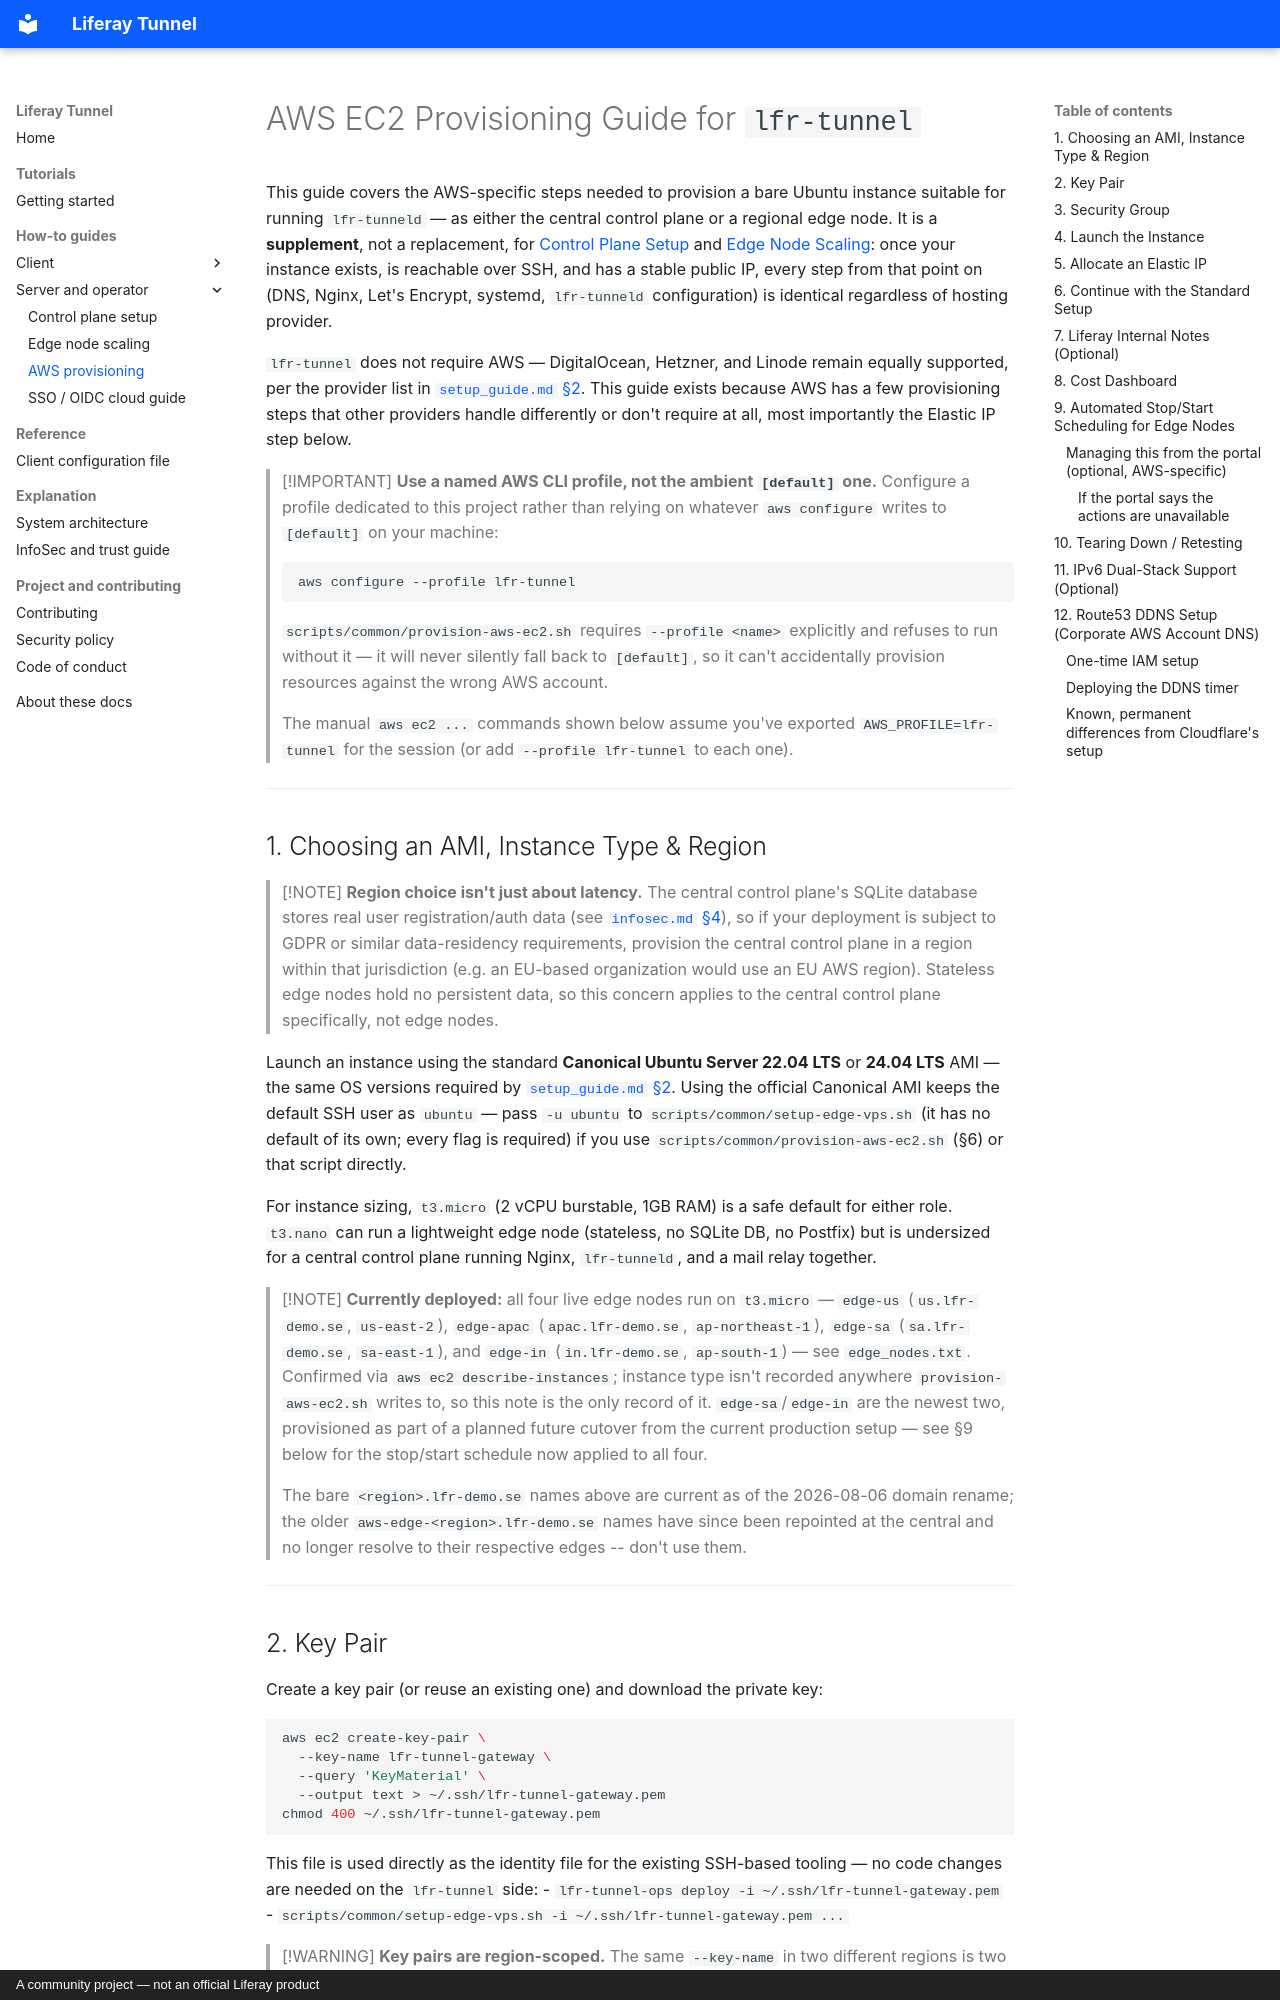

repository: peterrichards-lr/lfr-tunnel · page: server/aws_setup_guide/index.html · generator: mkdocs · copyright: A community project — not an official Liferay product

# AWS EC2 Provisioning Guide for `lfr-tunnel`

This guide covers the AWS-specific steps needed to provision a bare Ubuntu instance
suitable for running `lfr-tunneld` — as either the central control plane or a regional
edge node. It is a **supplement**, not a replacement, for
[Control Plane Setup](setup_guide.md) and [Edge Node Scaling](edge_setup_guide.md): once
your instance exists, is reachable over SSH, and has a stable public IP, every step from
that point on (DNS, Nginx, Let's Encrypt, systemd, `lfr-tunneld` configuration) is
identical regardless of hosting provider.

`lfr-tunnel` does not require AWS — DigitalOcean, Hetzner, and Linode remain equally
supported, per the provider list in [`setup_guide.md` §2](setup_guide.md#2-vps-server-setup-security-hardening).
This guide exists because AWS has a few provisioning steps that other providers handle
differently or don't require at all, most importantly the Elastic IP step below.

> [!IMPORTANT]
> **Use a named AWS CLI profile, not the ambient `[default]` one.** Configure a
> profile dedicated to this project rather than relying on whatever `aws configure`
> writes to `[default]` on your machine:
> ```bash
> aws configure --profile lfr-tunnel
> ```
> `scripts/common/provision-aws-ec2.sh` requires `--profile <name>` explicitly and refuses to
> run without it — it will never silently fall back to `[default]`, so it can't
> accidentally provision resources against the wrong AWS account.
>
> The manual `aws ec2 ...` commands shown below assume you've exported
> `AWS_PROFILE=lfr-tunnel` for the session (or add `--profile lfr-tunnel` to each one).

---

## 1. Choosing an AMI, Instance Type & Region

> [!NOTE]
> **Region choice isn't just about latency.** The central control plane's SQLite
> database stores real user registration/auth data (see
> [`infosec.md` §4](../infosec.md#4-gateway-governance-data-plane-risk-controls)), so if
> your deployment is subject to GDPR or similar data-residency requirements, provision
> the central control plane in a region within that jurisdiction (e.g. an EU-based
> organization would use an EU AWS region). Stateless edge nodes hold no persistent data,
> so this concern applies to the central control plane specifically, not edge nodes.

Launch an instance using the standard **Canonical Ubuntu Server 22.04 LTS** or
**24.04 LTS** AMI — the same OS versions required by
[`setup_guide.md` §2](setup_guide.md#2-vps-server-setup-security-hardening). Using the
official Canonical AMI keeps the default SSH user as `ubuntu` — pass `-u ubuntu` to
`scripts/common/setup-edge-vps.sh` (it has no default of its own; every flag is required)
if you use `scripts/common/provision-aws-ec2.sh` (§6) or that script directly.

For instance sizing, `t3.micro` (2 vCPU burstable, 1GB RAM) is a safe default for either
role. `t3.nano` can run a lightweight edge node (stateless, no SQLite DB, no Postfix) but
is undersized for a central control plane running Nginx, `lfr-tunneld`, and a mail relay
together.

> [!NOTE]
> **Currently deployed:** all four live edge nodes run on `t3.micro` — `edge-us`
> (`us.lfr-demo.se`, `us-east-2`), `edge-apac` (`apac.lfr-demo.se`,
> `ap-northeast-1`), `edge-sa` (`sa.lfr-demo.se`, `sa-east-1`), and `edge-in`
> (`in.lfr-demo.se`, `ap-south-1`) — see `edge_nodes.txt`. Confirmed via
> `aws ec2 describe-instances`; instance type isn't recorded anywhere
> `provision-aws-ec2.sh` writes to, so this note is the only record of it.
> `edge-sa`/`edge-in` are the newest two, provisioned as part of a planned future
> cutover from the current production setup — see §9 below for the stop/start
> schedule now applied to all four.
>
> The bare `<region>.lfr-demo.se` names above are current as of the 2026-08-06 domain
> rename; the older `aws-edge-<region>.lfr-demo.se` names have since been repointed at
> the central and no longer resolve to their respective edges -- don't use them.

---
